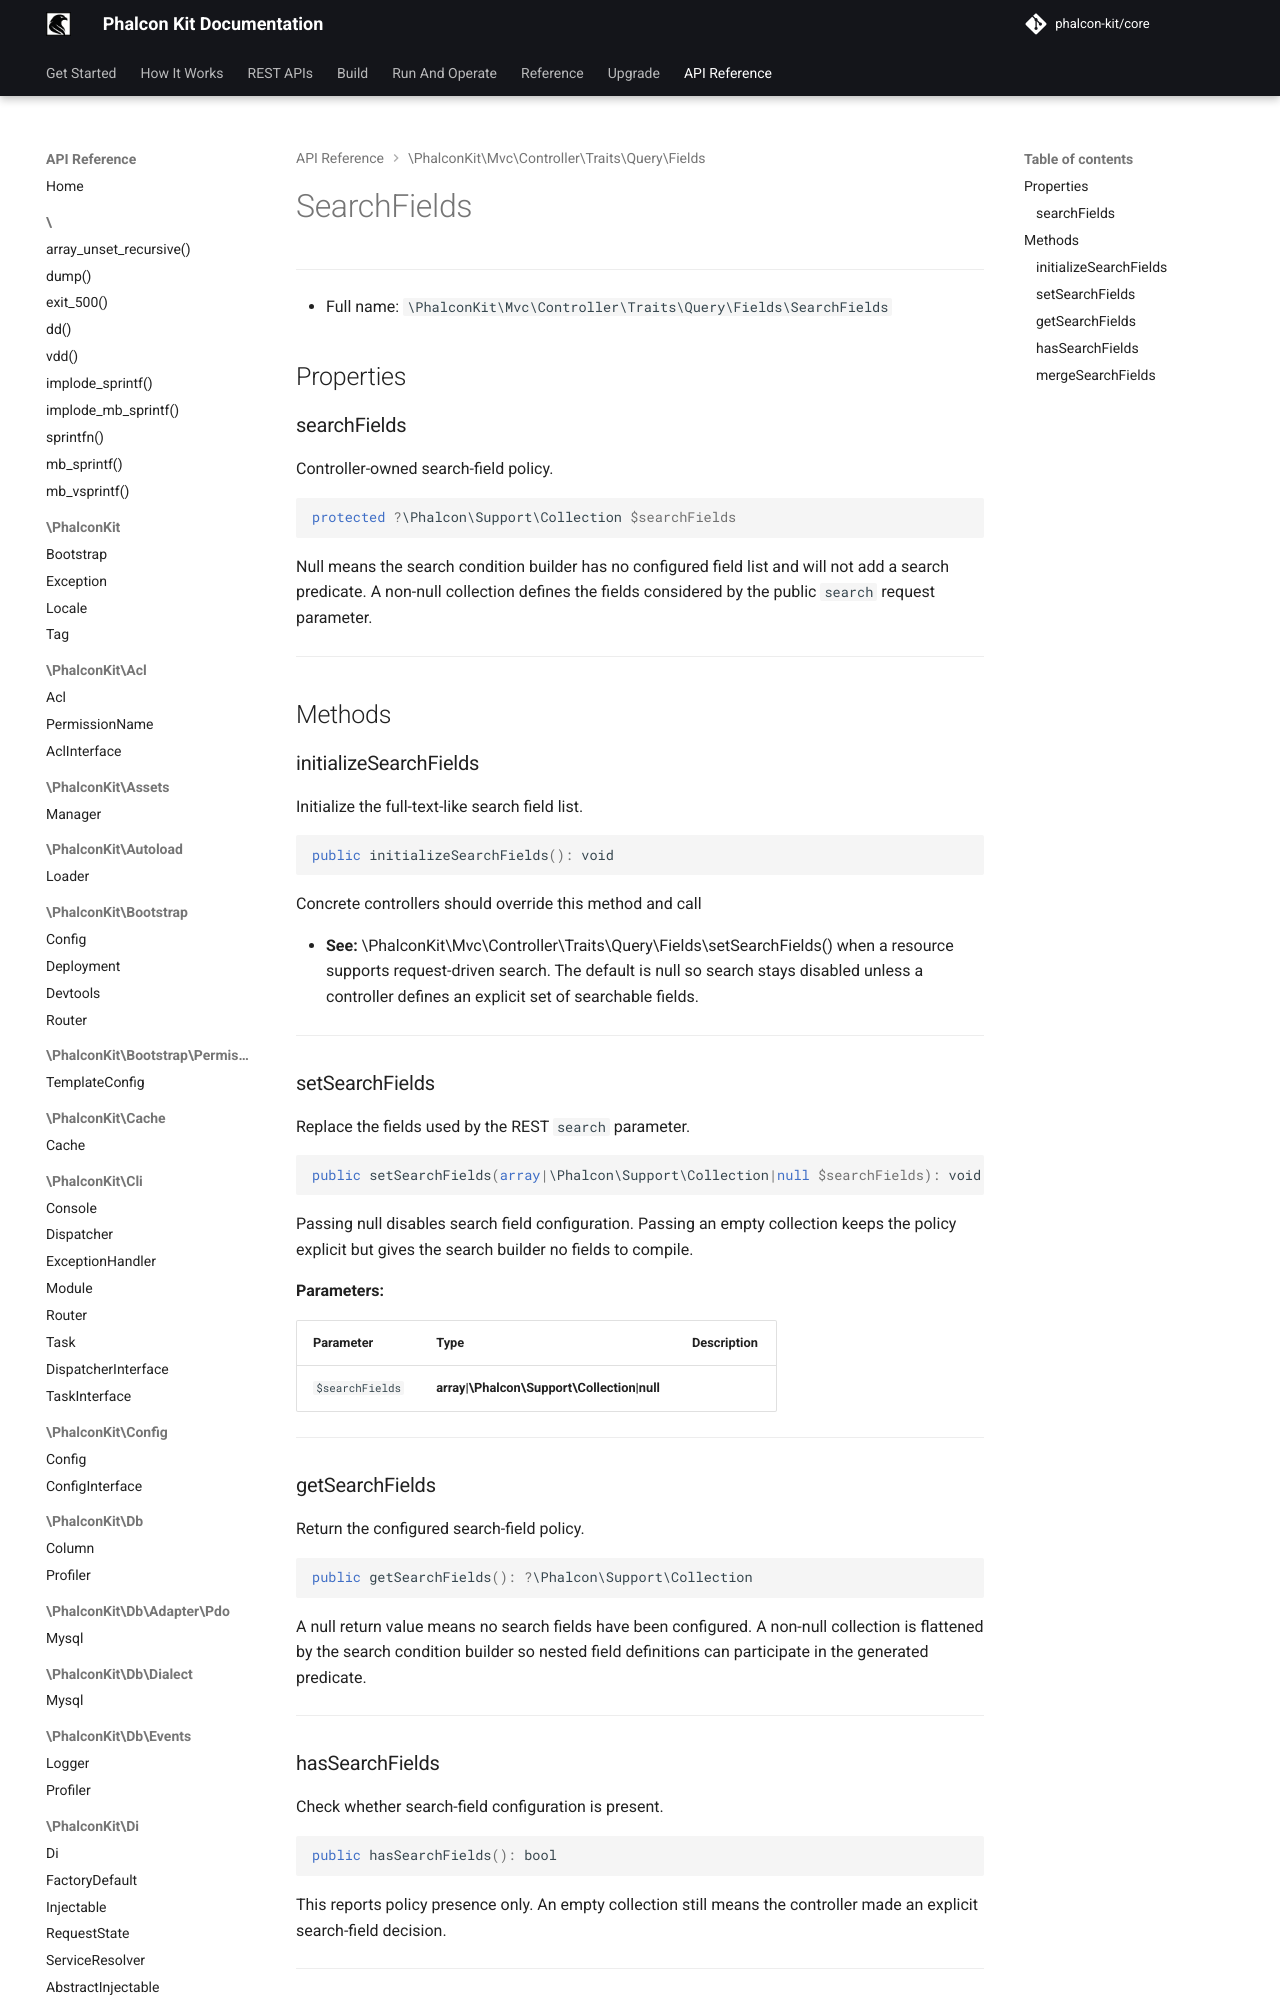

repository: phalcon-kit/docs · page: api/classes/PhalconKit/Mvc/Controller/Traits/Query/Fields/SearchFields/index.html · generator: mkdocs


***

* Full name: `\PhalconKit\Mvc\Controller\Traits\Query\Fields\SearchFields`

## Properties

### searchFields

Controller-owned search-field policy.

```php
protected ?\Phalcon\Support\Collection $searchFields
```
